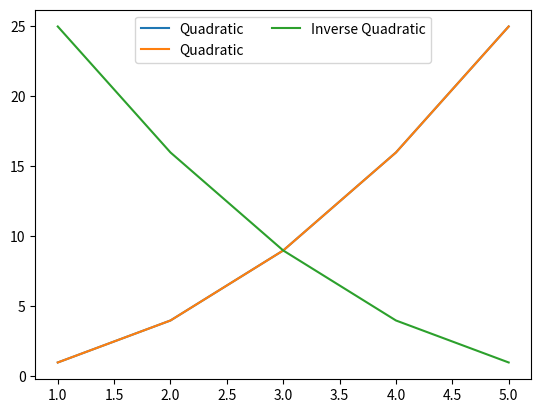
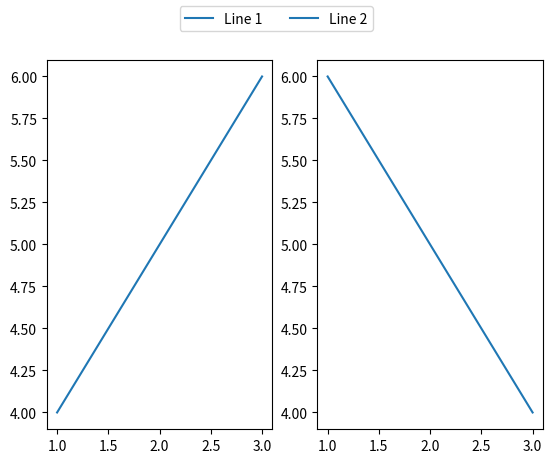
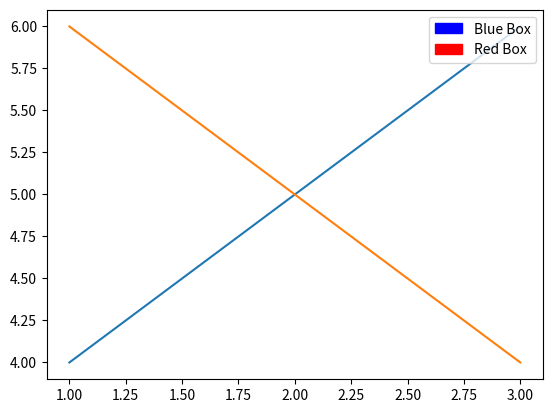
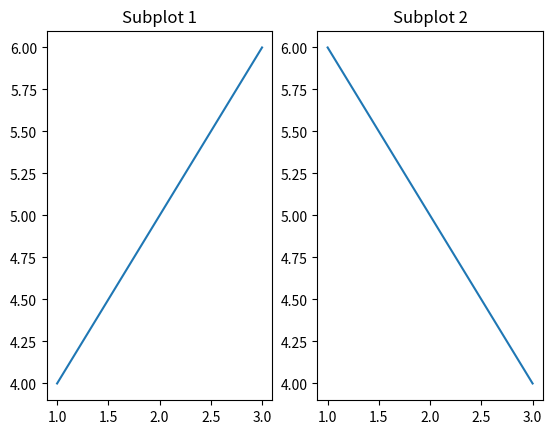
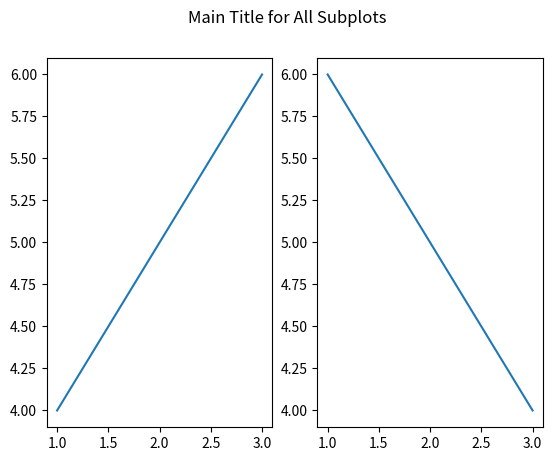
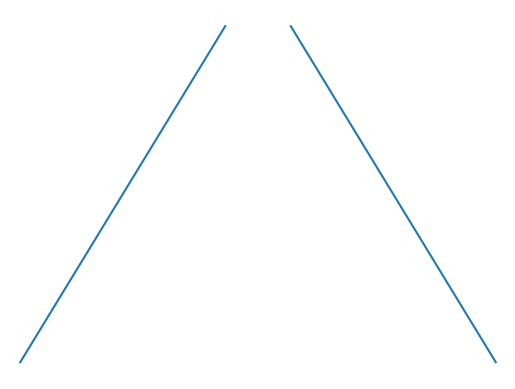
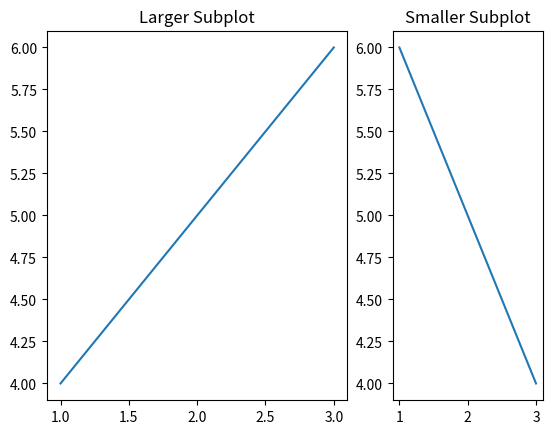
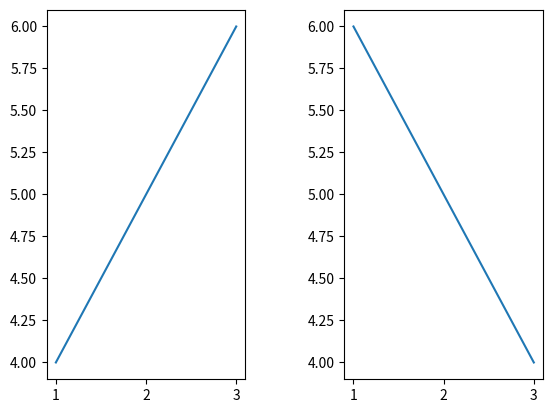
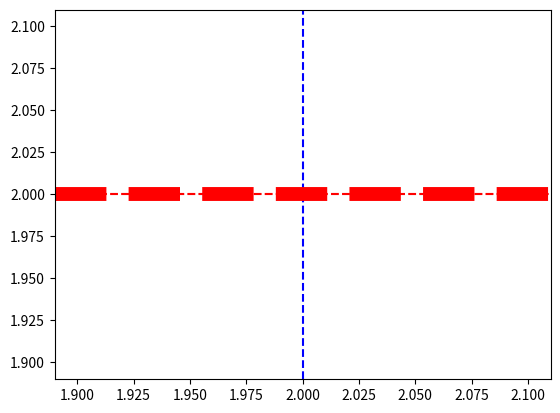
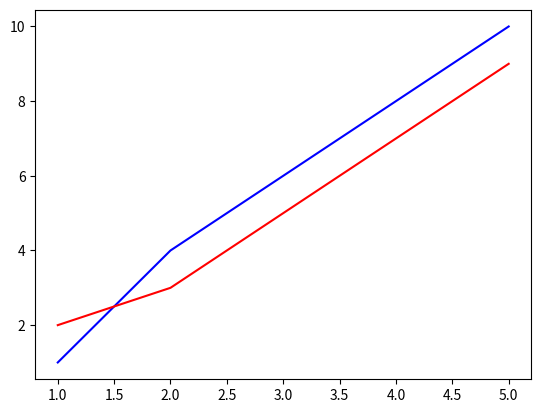

Source code (Python) for these figures, in order: (Note: this script raises an exception after producing the figures.)
#broilerplate code
import matplotlib.pyplot as plt
import matplotlib.patches as patches
import matplotlib.gridspec as gridspec
x = [1, 2, 3, 4, 5]
y1 = [1, 4, 9, 16, 25]
y2 = [25, 16, 9, 4, 1]
plt.plot(x, y1, label='Quadratic')

#1
plt.legend(loc='lower left')
plt.show()

#2
plt.legend(loc='upper left', fontsize=16)

#3
plt.legend(loc='upper left', handletextpad=2)

#4
plt.plot(x, y1, label='Quadratic')
plt.plot(x, y2, label='Inverse Quadratic')
plt.legend(ncol=2)  # Use 2 columns
plt.show()

#5
fig, axs = plt.subplots(1, 2)
axs[0].plot([1, 2, 3], [4, 5, 6], label='Line 1')
axs[1].plot([1, 2, 3], [6, 5, 4], label='Line 2')
fig.legend(loc='upper center', ncol=2)
plt.show()

#6
fig, ax = plt.subplots()
ax.plot([1, 2, 3], [4, 5, 6], label='Line 1')
ax.plot([1, 2, 3], [6, 5, 4], label='Line 2')
legend_handles = [
    patches.Patch(color='blue', label='Blue Box'),
    patches.Patch(color='red', label='Red Box')
]
plt.legend(handles=legend_handles, loc='upper right')

plt.show()

#7
fig, axs = plt.subplots(1, 2)
axs[0].plot([1, 2, 3], [4, 5, 6])
axs[0].set_title('Subplot 1')
axs[1].plot([1, 2, 3], [6, 5, 4])
axs[1].set_title('Subplot 2')
plt.show()

#8
fig, axs = plt.subplots(1, 2)
axs[0].plot([1, 2, 3], [4, 5, 6])
axs[1].plot([1, 2, 3], [6, 5, 4])
fig.suptitle('Main Title for All Subplots')
plt.show()

#9
fig, axs = plt.subplots(1, 2)
axs[0].plot([1, 2, 3], [4, 5, 6])
axs[1].plot([1, 2, 3], [6, 5, 4])
axs[0].set_axis_off()
axs[1].set_axis_off()
plt.show()

#10
fig = plt.figure()
gs = gridspec.GridSpec(1, 2, width_ratios=[2, 1])
ax1 = plt.subplot(gs[0])  
ax2 = plt.subplot(gs[1])  
ax1.plot([1, 2, 3], [4, 5, 6])
ax2.plot([1, 2, 3], [6, 5, 4])
ax1.set_title('Larger Subplot')
ax2.set_title('Smaller Subplot')
plt.show()

#11
fig, axs = plt.subplots(1, 2)
axs[0].plot([1, 2, 3], [4, 5, 6])
axs[1].plot([1, 2, 3], [6, 5, 4])
fig.subplots_adjust(wspace=0.5, hspace=0.5)
plt.show()

#12
fig, ax = plt.subplots()
ax.axhline(y=2, color='r', linestyle='--')
plt.show()

#13
ax.axvline(x=2, color='b', linestyle='--')

#14
ax.axhline(y=2, color='r', linestyle='--', alpha=0.5)

#15
ax.axhline(y=2, color='r', linestyle='--', linewidth=10)

#16
x = [1, 2, 3, 4, 5]
y1 = [1, 4, 6, 8, 10]
y2 = [2, 3, 5, 7, 9]
fig, ax = plt.subplots()
ax.plot(x, y1, label='Line 1', color='b')
ax.plot(x, y2, label='Line 2', color='r')
ax.fill_between(x, y1, y2, where=(np.array(y1) > np.array(y2)), color='gray', alpha=0.5)
plt.legend()
plt.show()

#17
categories = ['A', 'B', 'C', 'D']
values = [4, 7, 1, 8]
fig, ax = plt.subplots()
ax.barh(categories, values, color='black')
plt.show()

#18
bars = ax.bar(categories, values, color='black')
ax.bar_label(bars, fmt='%d')
plt.show()

#21
x = [1, 2, 3, 4]
y = [4, 5, 6, 7]
fig, ax = plt.subplots()
ax.scatter(x, y, color='b', label='Data Points')
ax.legend()
plt.show()

#22
colors = ['red', 'blue', 'green', 'purple']
fig, ax = plt.subplots()
ax.scatter(x, y, c=colors)
plt.show()

#23
sizes = [50, 100, 300, 400]
fig, ax = plt.subplots()
ax.scatter(x, y, s=sizes)
plt.show()

#24
fig, ax = plt.subplots()
ax.scatter(x, y)
ax.plot(x, y)
plt.show()